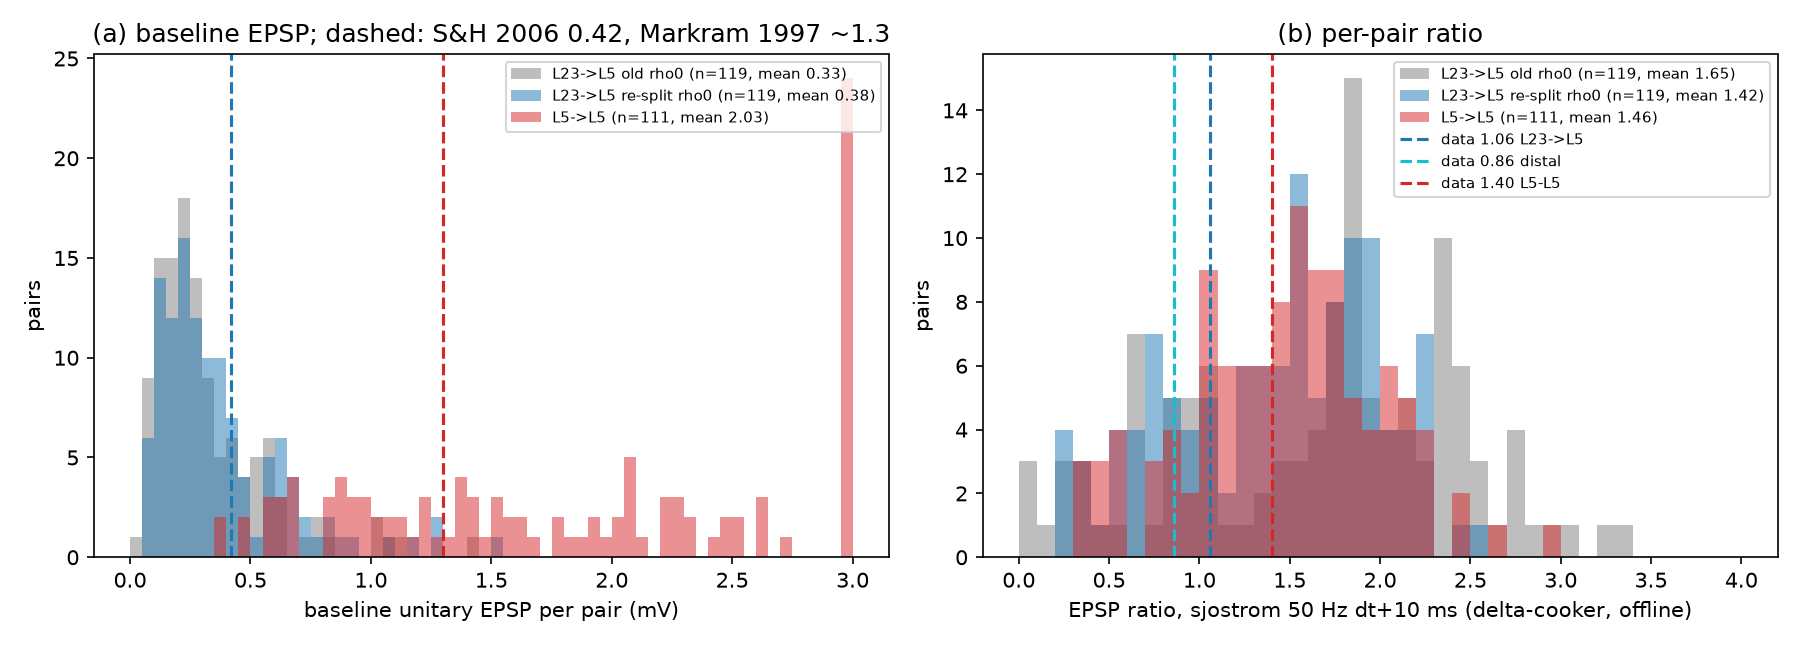

The table this chart was drawn from, first rows:
pair, epsp_mV, ratio_sj50_p10, group
10024-203348, 0.314, 2.066, L23->L5 old rho0
10149-186264, 0.5251, 1.954, L23->L5 old rho0
10667-205237, 0.2611, 2.299, L23->L5 old rho0
1069-184439, 0.1202, 0.6187, L23->L5 old rho0
10824-186944, 0.07834, 0.03228, L23->L5 old rho0
10844-184829, 0.3556, 1.686, L23->L5 old rho0
10945-189212, 0.303, 1.515, L23->L5 old rho0
11125-192190, 0.1113, 0.7689, L23->L5 old rho0
11306-188339, 0.5826, 1.577, L23->L5 old rho0
11463-196717, 0.2137, 0.2612, L23->L5 old rho0
11671-208457, 0.181, 0.0501, L23->L5 old rho0
12158-195150, 0.2732, 1.422, L23->L5 old rho0
12293-181083, 0.7749, 2.007, L23->L5 old rho0
12438-181200, 0.2462, 1.846, L23->L5 old rho0
12654-193151, 0.1628, 0.6961, L23->L5 old rho0
12912-191978, 0.3177, 2.163, L23->L5 old rho0
13064-208490, 0.4045, 1.686, L23->L5 old rho0
13065-208859, 0.6175, 1.84, L23->L5 old rho0
13772-192226, 0.6275, 2.331, L23->L5 old rho0
1435-200396, 0.06869, 1.873, L23->L5 old rho0
145596-185400, 0.05941, 0.1842, L23->L5 old rho0
14766-205580, 0.08601, 0.03183, L23->L5 old rho0
15044-203449, 0.1696, 1.073, L23->L5 old rho0
153238-206803, 0.1026, 1.032, L23->L5 old rho0
15430-189672, 1.013, 1.932, L23->L5 old rho0
155727-196708, 0.2032, 1.695, L23->L5 old rho0
15652-196935, 0.2221, 0.8942, L23->L5 old rho0
157014-182059, 0.1016, 1.214, L23->L5 old rho0
158385-192540, 0.1043, 0.6543, L23->L5 old rho0
158696-182716, 0.08996, 1.81, L23->L5 old rho0
15891-191220, 0.3661, 1.761, L23->L5 old rho0
15894-201627, 0.1342, 2.19, L23->L5 old rho0
15953-184513, 0.1291, 1.816, L23->L5 old rho0
160153-185902, 0.2711, 2.271, L23->L5 old rho0
160638-203172, 0.3279, 2, L23->L5 old rho0
16155-193061, 0.1031, 1.837, L23->L5 old rho0
161896-193750, 0.0822, 0.9663, L23->L5 old rho0
162426-195175, 0.1246, 1.314, L23->L5 old rho0
163894-203223, 0.1334, 2.189, L23->L5 old rho0
1646-198788, 0.2175, 0.2899, L23->L5 old rho0
164847-187289, 0.1988, 1.825, L23->L5 old rho0
165872-194096, 0.3011, 2.266, L23->L5 old rho0
166238-198773, 0.232, 1.538, L23->L5 old rho0
166251-184229, 0.2231, 1.765, L23->L5 old rho0
16759-195341, 0.2253, 1.024, L23->L5 old rho0
16833-206578, 0.336, 2.331, L23->L5 old rho0
16891-180030, 0.544, 1.624, L23->L5 old rho0
16930-189246, 0.2166, 2.632, L23->L5 old rho0
17842-201973, 0.1784, 0.8855, L23->L5 old rho0
17916-204758, 0.1945, 0.3918, L23->L5 old rho0
17982-209190, 0.2598, 1.841, L23->L5 old rho0
18110-201161, 0.4319, 1.166, L23->L5 old rho0
18245-198329, 0.1936, 1.023, L23->L5 old rho0
18407-192996, 0.4077, 2.17, L23->L5 old rho0
18442-205065, 0.4789, 1.312, L23->L5 old rho0
18681-199004, 0.2836, 2.723, L23->L5 old rho0
1929-186941, 0.2613, 0.2319, L23->L5 old rho0
19417-197383, 0.4064, 1.833, L23->L5 old rho0
19476-180505, 0.1976, 1.947, L23->L5 old rho0
20055-206781, 0.5088, 2.531, L23->L5 old rho0
... 289 more rows
